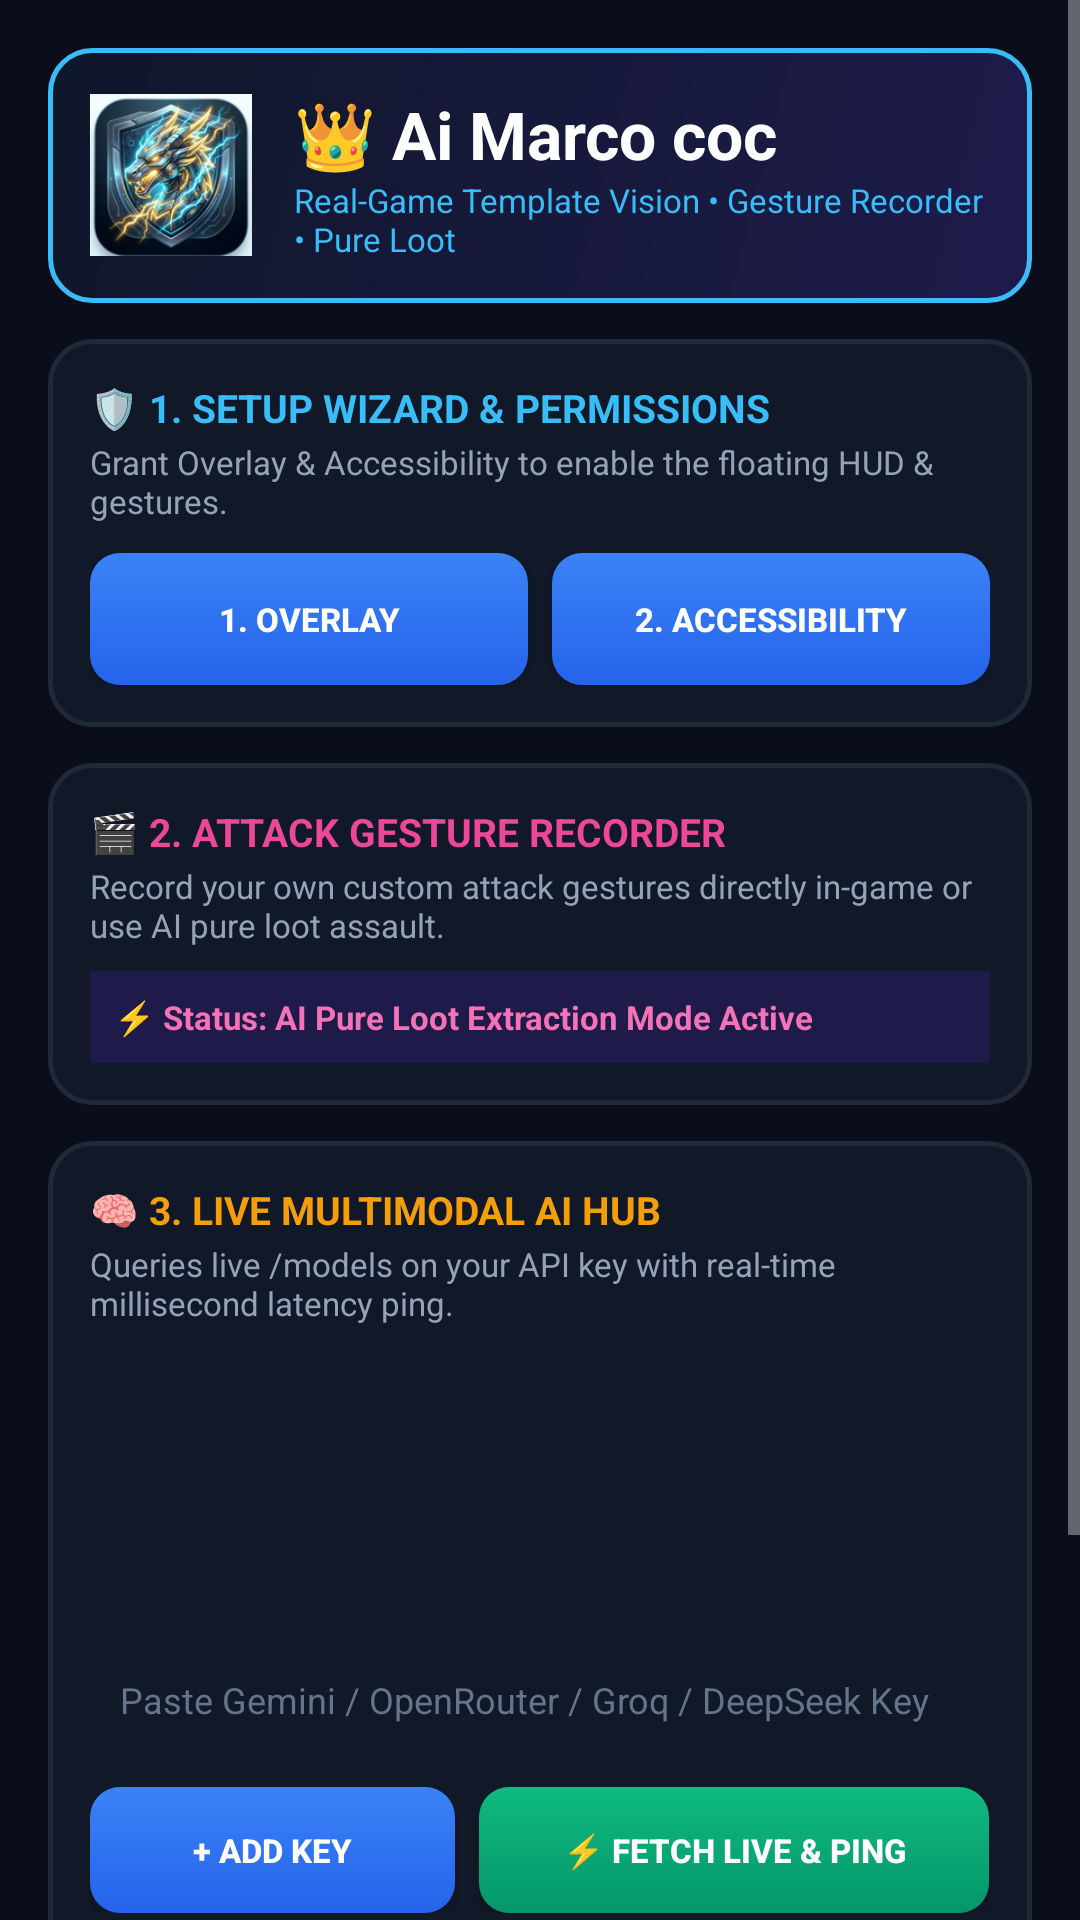

The Android layout XML behind this screen, and the referenced resources:
<!-- AndroidManifest.xml: activity theme Theme.AiMarcoCoc -->
<!-- res/layout/activity_main.xml -->
<?xml version="1.0" encoding="utf-8"?>
<ScrollView xmlns:android="http://schemas.android.com/apk/res/android"
    android:layout_width="match_parent"
    android:layout_height="match_parent"
    android:background="#0A0E1A"
    android:fillViewport="true">

    <LinearLayout
        android:layout_width="match_parent"
        android:layout_height="wrap_content"
        android:orientation="vertical"
        android:padding="16dp">

        
        <LinearLayout
            android:layout_width="match_parent"
            android:layout_height="wrap_content"
            android:background="@drawable/bg_card_cyber_active"
            android:gravity="center_vertical"
            android:orientation="horizontal"
            android:padding="14dp">

            <ImageView
                android:layout_width="54dp"
                android:layout_height="54dp"
                android:src="@mipmap/ic_launcher" />

            <LinearLayout
                android:layout_width="wrap_content"
                android:layout_height="wrap_content"
                android:layout_marginStart="14dp"
                android:orientation="vertical">

                <TextView
                    android:layout_width="wrap_content"
                    android:layout_height="wrap_content"
                    android:text="👑 Ai Marco coc"
                    android:textColor="#FFFFFF"
                    android:textSize="22sp"
                    android:textStyle="bold" />

                <TextView
                    android:layout_width="wrap_content"
                    android:layout_height="wrap_content"
                    android:text="Real-Game Template Vision • Gesture Recorder • Pure Loot"
                    android:textColor="#38BDF8"
                    android:textSize="11sp" />
            </LinearLayout>
        </LinearLayout>

        
        <LinearLayout
            android:layout_width="match_parent"
            android:layout_height="wrap_content"
            android:layout_marginTop="12dp"
            android:background="@drawable/bg_card_cyber"
            android:orientation="vertical"
            android:padding="14dp">

            <TextView
                android:layout_width="wrap_content"
                android:layout_height="wrap_content"
                android:text="🛡️ 1. SETUP WIZARD &amp; PERMISSIONS"
                android:textColor="#38BDF8"
                android:textSize="13sp"
                android:textStyle="bold" />

            <TextView
                android:layout_width="wrap_content"
                android:layout_height="wrap_content"
                android:layout_marginTop="2dp"
                android:text="Grant Overlay &amp; Accessibility to enable the floating HUD &amp; gestures."
                android:textColor="#94A3B8"
                android:textSize="11sp" />

            <LinearLayout
                android:layout_width="match_parent"
                android:layout_height="wrap_content"
                android:layout_marginTop="10dp"
                android:orientation="horizontal">

                <Button
                    android:id="@+id/btn_grant_overlay"
                    android:layout_width="0dp"
                    android:layout_height="44dp"
                    android:layout_weight="1"
                    android:background="@drawable/bg_btn_primary"
                    android:text="1. OVERLAY"
                    android:textColor="#FFFFFF"
                    android:textSize="11sp"
                    android:textStyle="bold" />

                <Button
                    android:id="@+id/btn_grant_accessibility"
                    android:layout_width="0dp"
                    android:layout_height="44dp"
                    android:layout_marginStart="8dp"
                    android:layout_weight="1"
                    android:background="@drawable/bg_btn_primary"
                    android:text="2. ACCESSIBILITY"
                    android:textColor="#FFFFFF"
                    android:textSize="11sp"
                    android:textStyle="bold" />
            </LinearLayout>
        </LinearLayout>

        
        <LinearLayout
            android:layout_width="match_parent"
            android:layout_height="wrap_content"
            android:layout_marginTop="12dp"
            android:background="@drawable/bg_card_cyber"
            android:orientation="vertical"
            android:padding="14dp">

            <TextView
                android:layout_width="wrap_content"
                android:layout_height="wrap_content"
                android:text="🎬 2. ATTACK GESTURE RECORDER"
                android:textColor="#EC4899"
                android:textSize="13sp"
                android:textStyle="bold" />

            <TextView
                android:layout_width="wrap_content"
                android:layout_height="wrap_content"
                android:layout_marginTop="2dp"
                android:text="Record your own custom attack gestures directly in-game or use AI pure loot assault."
                android:textColor="#94A3B8"
                android:textSize="11sp" />

            <TextView
                android:id="@+id/tv_recorded_status"
                android:layout_width="match_parent"
                android:layout_height="wrap_content"
                android:layout_marginTop="8dp"
                android:background="#1E1B4B"
                android:padding="8dp"
                android:text="⚡ Status: AI Pure Loot Extraction Mode Active"
                android:textColor="#F472B6"
                android:textSize="11sp"
                android:textStyle="bold" />
        </LinearLayout>

        
        <LinearLayout
            android:layout_width="match_parent"
            android:layout_height="wrap_content"
            android:layout_marginTop="12dp"
            android:background="@drawable/bg_card_cyber"
            android:orientation="vertical"
            android:padding="14dp">

            <TextView
                android:layout_width="wrap_content"
                android:layout_height="wrap_content"
                android:text="🧠 3. LIVE MULTIMODAL AI HUB"
                android:textColor="#F59E0B"
                android:textSize="13sp"
                android:textStyle="bold" />

            <TextView
                android:layout_width="wrap_content"
                android:layout_height="wrap_content"
                android:layout_marginTop="2dp"
                android:text="Queries live /models on your API key with real-time millisecond latency ping."
                android:textColor="#94A3B8"
                android:textSize="11sp" />

            <Spinner
                android:id="@+id/spinner_provider"
                android:layout_width="match_parent"
                android:layout_height="42dp"
                android:layout_marginTop="8dp"
                android:background="@drawable/bg_input_field"
                android:padding="8dp" />

            <Spinner
                android:id="@+id/spinner_live_models"
                android:layout_width="match_parent"
                android:layout_height="42dp"
                android:layout_marginTop="6dp"
                android:background="@drawable/bg_input_field"
                android:padding="8dp" />

            <EditText
                android:id="@+id/et_api_key_input"
                android:layout_width="match_parent"
                android:layout_height="42dp"
                android:layout_marginTop="6dp"
                android:background="@drawable/bg_input_field"
                android:hint="Paste Gemini / OpenRouter / Groq / DeepSeek Key"
                android:paddingHorizontal="10dp"
                android:textColor="#FFFFFF"
                android:textColorHint="#64748B"
                android:textSize="12sp" />

            <LinearLayout
                android:layout_width="match_parent"
                android:layout_height="wrap_content"
                android:layout_marginTop="8dp"
                android:orientation="horizontal">

                <Button
                    android:id="@+id/btn_add_api_key"
                    android:layout_width="0dp"
                    android:layout_height="42dp"
                    android:layout_weight="1"
                    android:background="@drawable/bg_btn_primary"
                    android:text="+ ADD KEY"
                    android:textColor="#FFFFFF"
                    android:textSize="11sp"
                    android:textStyle="bold" />

                <Button
                    android:id="@+id/btn_ping_api_key"
                    android:layout_width="0dp"
                    android:layout_height="42dp"
                    android:layout_marginStart="8dp"
                    android:layout_weight="1.4"
                    android:background="@drawable/bg_btn_emerald"
                    android:text="⚡ FETCH LIVE &amp; PING"
                    android:textColor="#FFFFFF"
                    android:textSize="11sp"
                    android:textStyle="bold" />
            </LinearLayout>

            <TextView
                android:id="@+id/tv_ping_result"
                android:layout_width="match_parent"
                android:layout_height="wrap_content"
                android:layout_marginTop="8dp"
                android:background="#1E293B"
                android:padding="8dp"
                android:text="⚡ Status: Ready to fetch live models &amp; test ping"
                android:textColor="#38BDF8"
                android:textSize="11sp"
                android:textStyle="bold" />
        </LinearLayout>

        
        <Button
            android:id="@+id/btn_start_floating_hud"
            android:layout_width="match_parent"
            android:layout_height="54dp"
            android:layout_marginTop="16dp"
            android:layout_marginBottom="24dp"
            android:background="@drawable/bg_btn_emerald"
            android:text="🚀 LAUNCH MACRORIFY PLAY MODE"
            android:textColor="#FFFFFF"
            android:textSize="14sp"
            android:textStyle="bold" />

    </LinearLayout>
</ScrollView>
<!-- resources referenced by this layout -->
<resources>
  <!-- drawable bg_btn_emerald (drawable) -->
  <?xml version="1.0" encoding="utf-8"?>
  <shape xmlns:android="http://schemas.android.com/apk/res/android"
      android:shape="rectangle">
      <gradient
          android:angle="90"
          android:startColor="#059669"
          android:endColor="#10B981" />
      <corners android:radius="10dp" />
  </shape>
  <!-- drawable bg_btn_primary (drawable) -->
  <?xml version="1.0" encoding="utf-8"?>
  <shape xmlns:android="http://schemas.android.com/apk/res/android"
      android:shape="rectangle">
      <gradient
          android:angle="90"
          android:startColor="#2563EB"
          android:endColor="#3B82F6" />
      <corners android:radius="10dp" />
  </shape>
  <!-- drawable bg_card_cyber (drawable) -->
  <?xml version="1.0" encoding="utf-8"?>
  <shape xmlns:android="http://schemas.android.com/apk/res/android"
      android:shape="rectangle">
      <solid android:color="#111827" />
      <corners android:radius="14dp" />
      <stroke
          android:width="1.5dp"
          android:color="#1F2937" />
  </shape>
  <!-- drawable bg_card_cyber_active (drawable) -->
  <?xml version="1.0" encoding="utf-8"?>
  <shape xmlns:android="http://schemas.android.com/apk/res/android"
      android:shape="rectangle">
      <gradient
          android:angle="135"
          android:startColor="#1E1B4B"
          android:endColor="#0F172A" />
      <corners android:radius="14dp" />
      <stroke
          android:width="1.5dp"
          android:color="#38BDF8" />
  </shape>
  <!-- mipmap ic_launcher: png bitmap (mipmap-hdpi, 11526 bytes) -->
  <style name="Theme.AiMarcoCoc" parent="Theme.AppCompat.NoActionBar">
          <item name="colorPrimary">@color/primary</item>
          <item name="colorPrimaryDark">#0F172A</item>
          <item name="colorAccent">@color/accent</item>
          <item name="android:windowBackground">#0A0F1D</item>
          <item name="android:statusBarColor">#0F172A</item>
          <item name="android:navigationBarColor">#0A0F1D</item>
      </style>
  <color name="primary">#2563EB</color>
  <color name="accent">#F59E0B</color>
</resources>
